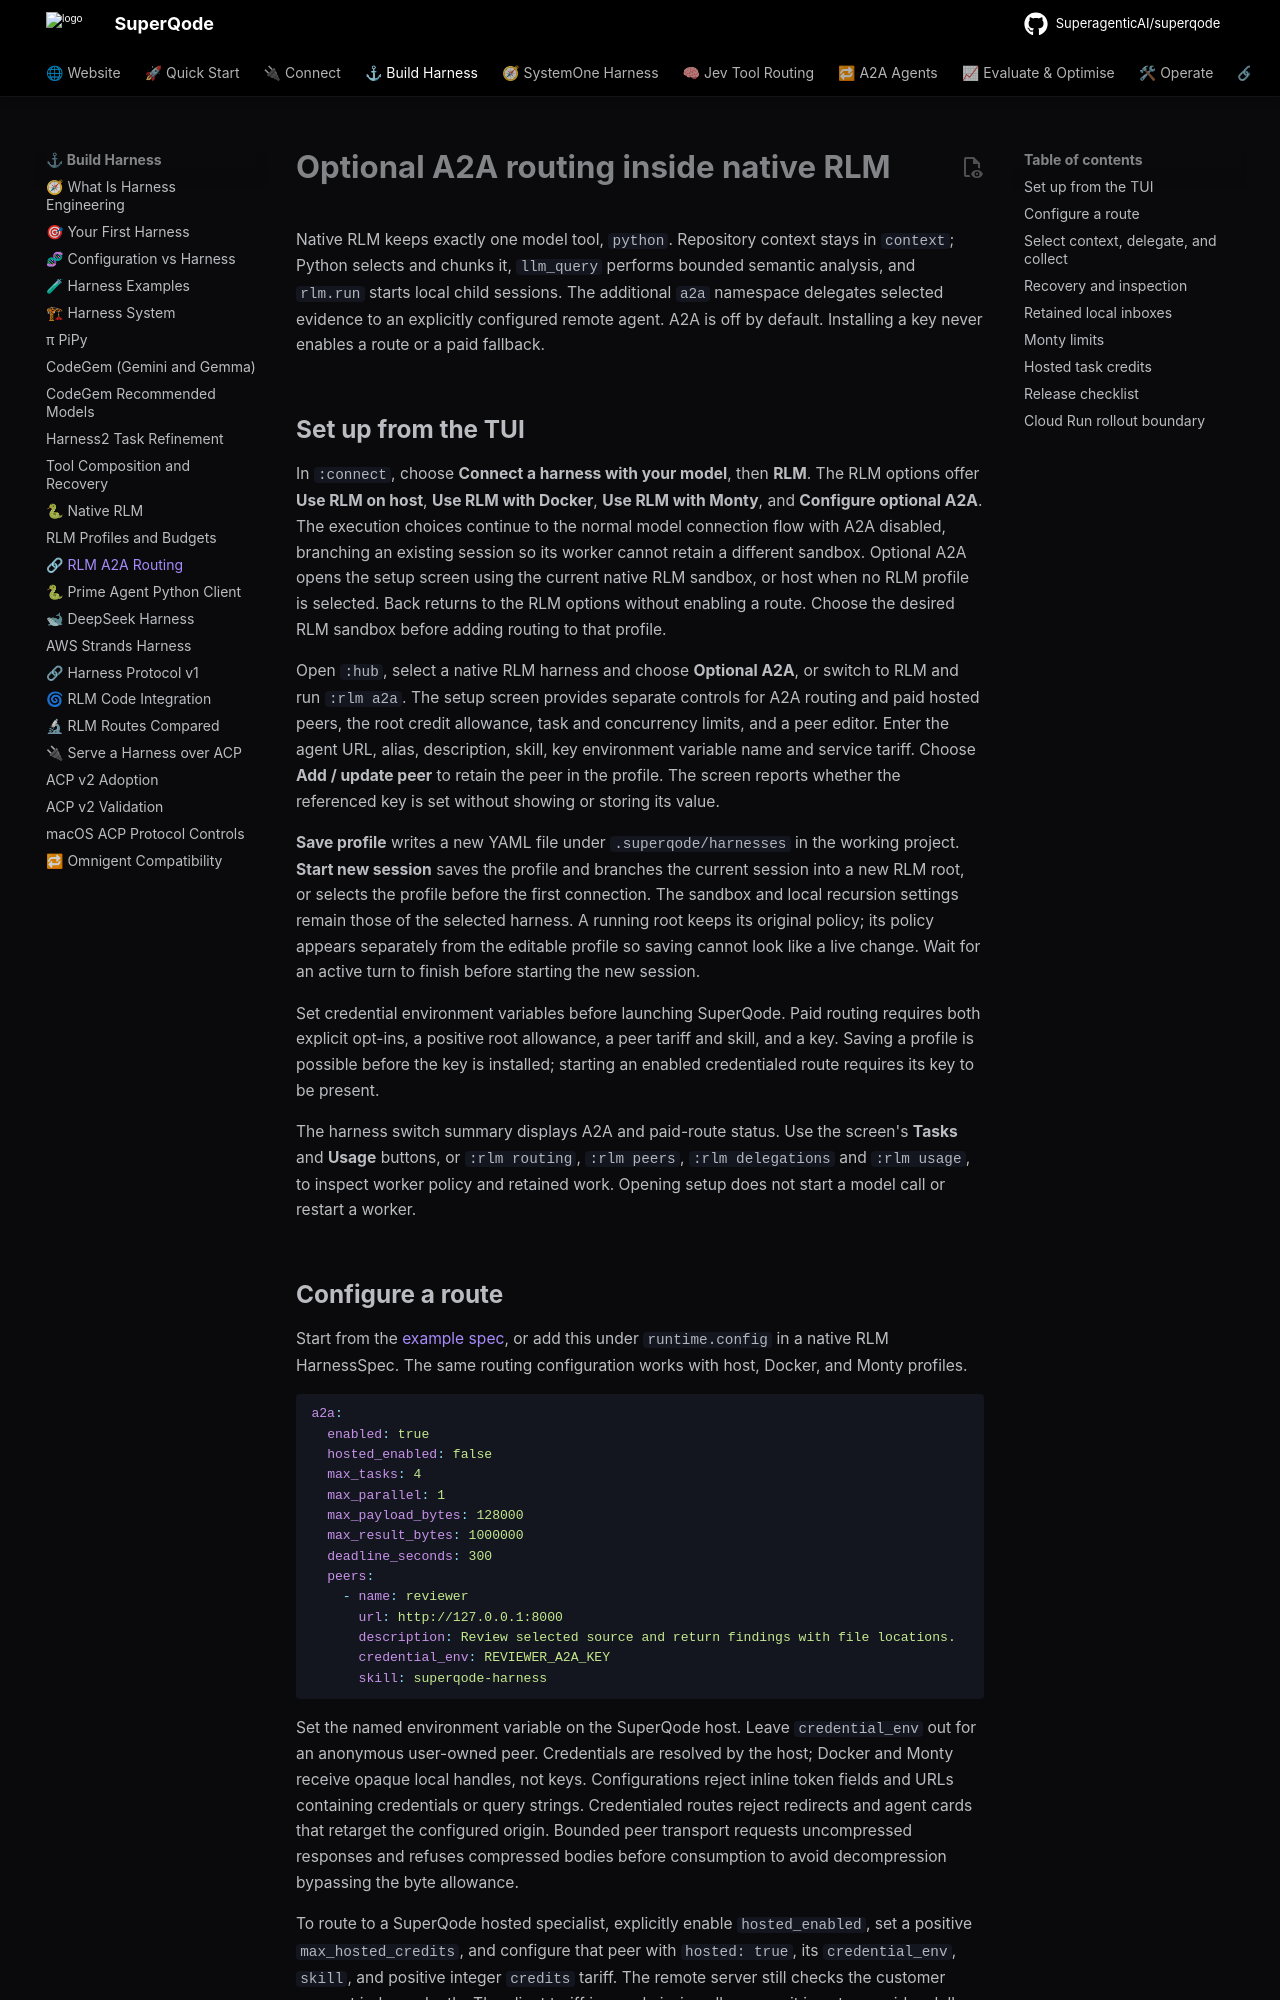

repository: SuperagenticAI/superqode · page: advanced/rlm-a2a/index.html · generator: mkdocs

# Optional A2A routing inside native RLM

Native RLM keeps exactly one model tool, `python`. Repository context stays in
`context`; Python selects and chunks it, `llm_query` performs bounded semantic
analysis, and `rlm.run` starts local child sessions. The additional `a2a`
namespace delegates selected evidence to an explicitly configured remote agent.
A2A is off by default. Installing a key never enables a route or a paid fallback.

## Set up from the TUI

In `:connect`, choose **Connect a harness with your model**, then **RLM**.
The RLM options offer **Use RLM on host**, **Use RLM with Docker**,
**Use RLM with Monty**, and **Configure optional A2A**. The execution choices
continue to the normal model connection flow with A2A disabled, branching an
existing session so its worker cannot retain a different sandbox. Optional A2A
opens the setup screen using the current native RLM sandbox, or host when no
RLM profile is selected. Back returns to the RLM options without enabling a
route. Choose the desired RLM sandbox before adding routing to that profile.

Open `:hub`, select a native RLM harness and choose **Optional A2A**, or switch
to RLM and run `:rlm a2a`. The setup screen provides separate controls for A2A
routing and paid hosted peers, the root credit allowance, task and concurrency
limits, and a peer editor. Enter the agent URL, alias, description, skill, key
environment variable name and service tariff. Choose **Add / update peer** to
retain the peer in the profile. The screen reports whether the referenced key
is set without showing or storing its value.

**Save profile** writes a new YAML file under `.superqode/harnesses` in the
working project. **Start new session** saves the profile and branches the
current session into a new RLM root, or selects the profile before the first
connection. The sandbox and local recursion settings remain those of the
selected harness. A running root keeps its original policy; its policy appears
separately from the editable profile so saving cannot look like a live change.
Wait for an active turn to finish before starting the new session.

Set credential environment variables before launching SuperQode. Paid routing
requires both explicit opt-ins, a positive root allowance, a peer tariff and
skill, and a key. Saving a profile is possible before the key is installed;
starting an enabled credentialed route requires its key to be present.

The harness switch summary displays A2A and paid-route status. Use the screen's
**Tasks** and **Usage** buttons, or `:rlm routing`, `:rlm peers`,
`:rlm delegations` and `:rlm usage`, to inspect worker policy and retained work.
Opening setup does not start a model call or restart a worker.
